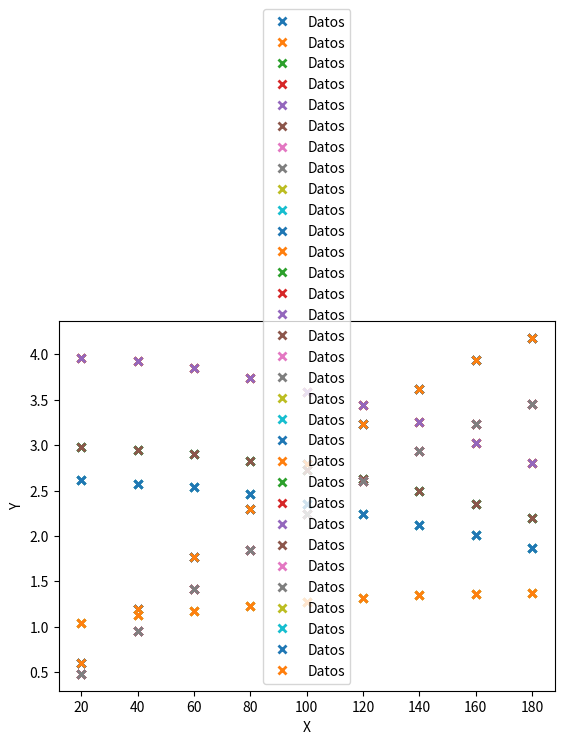
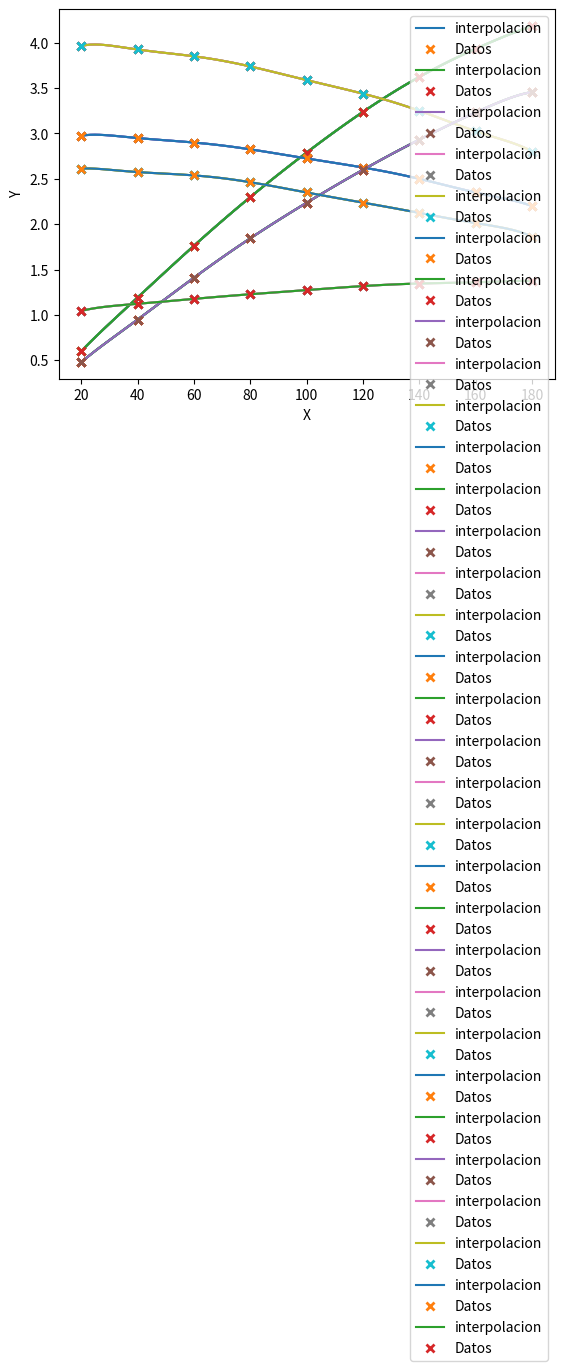

Python code for these plots, in order:
#Librerias

from scipy.interpolate import lagrange
import matplotlib.pyplot as plt

import numpy as np
import pandas as pd


#Interpolación Usando Numpy


def interNumpy(x,y,x0):
  return np.interp(x0, x, y)

print("Interpolación usando Numpy")
#Cargamos Vectores Fuerza
x=np.array([20, 40, 60, 80, 100, 120, 140, 160, 180]) #Angulos
xL2=np.array([0.601, 1.193, 1.763, 2.299, 2.790, 3.238, 3.623, 3.933, 4.181])
L3L2=np.array([3.963,3.925,3.850,3.738,3.588,3.438,3.250,3.025,2.800])
L1L2= np.array([2.975,2.950,2.9,2.825,2.725,2.625,2.500,2.350,2.200])

#Angulos a interpolar
a=30
b=55


data = {'Grados': [30,55],
        'L1': [interNumpy(x,L1L2,a)*(20/interNumpy(x,xL2,a)),interNumpy(x,L1L2,b)*(20/interNumpy(x,xL2,b))],
        'L2': [20/interNumpy(x,xL2,a),20/interNumpy(x,xL2,b)],
        'L3': [ interNumpy(x,L3L2,a)*(20/interNumpy(x,xL2,a)), interNumpy(x,L3L2,b)*(20/interNumpy(x,xL2,b))],
        'x/L2': [ interNumpy(x,xL2,a), interNumpy(x,xL2,b)],
        'L1/L2': [interNumpy(x,L1L2,a), interNumpy(x,L3L2,b)],
        'L3/L2': [ interNumpy(x,L3L2,a), interNumpy(x,L1L2,b)]}
df = pd.DataFrame(data)
print("Fuerza")
print(df)

#Cargamos Vectores velocidad

xL2=np.array([0.480, 0.950, 1.411, 1.845, 2.237, 2.600, 2.932,3.232,3.456])
L3L2=np.array([2.613, 2.575, 2.538, 2.463, 2.350, 2.238, 2.125,2.013,1.863])
L1L2= np.array([1.045, 1.124, 1.178, 1.229, 1.275, 1.319, 1.347,1.361,1.374])


data = {'Grados': [30,55],
        'L1': [interNumpy(x,L1L2,a)*(20/interNumpy(x,xL2,a)),interNumpy(x,L1L2,b)*(20/interNumpy(x,xL2,b))],
        'L2': [20/interNumpy(x,xL2,a),20/interNumpy(x,xL2,b)],
        'L3': [ interNumpy(x,L3L2,a)*(20/interNumpy(x,xL2,a)), interNumpy(x,L3L2,b)*(20/interNumpy(x,xL2,b))],
        'x/L2': [ interNumpy(x,xL2,a), interNumpy(x,xL2,b)],
        'L1/L2': [interNumpy(x,L1L2,a), interNumpy(x,L3L2,b)],
        'L3/L2': [ interNumpy(x,L3L2,a), interNumpy(x,L1L2,b)]}
df = pd.DataFrame(data)
print("Velocidad")
print(df)


#Interpolación y graficas con Lagrange

def interLagrange(x,y,a):


  plt.figure('1')
  plt.plot(x,y,'x', mew=2, label='Datos')
  plt.xlabel("X")
  plt.ylabel("Y")
  plt.legend()
  
  
  p = lagrange(x,y)
  
  
  x1 = np.linspace(20,180,100)
  y1 = p(x1)
  
  plt.figure('2')
  plt.plot(x1, y1, label='interpolacion')
  plt.plot(x, y, 'x', mew=2, label='Datos')
  plt.xlabel("X")
  plt.ylabel("Y")
  plt.legend()
  plt.show()
  return p(a)


xL2=np.array([0.601, 1.193, 1.763, 2.299, 2.790, 3.238, 3.623, 3.933, 4.181])
L3L2=np.array([3.963,3.925,3.850,3.738,3.588,3.438,3.250,3.025,2.800])
L1L2= np.array([2.975,2.950,2.9,2.825,2.725,2.625,2.500,2.350,2.200])

data = {'Grados': [30,55],
        'L1': [interLagrange(x,L1L2,a)*(20/interLagrange(x,xL2,a)),interLagrange(x,L1L2,b)*(20/interLagrange(x,xL2,b))],
        'L2': [20/interLagrange(x,xL2,a),20/interLagrange(x,xL2,b)],
        'L3': [ interLagrange(x,L3L2,a)*(20/interLagrange(x,xL2,a)), interLagrange(x,L3L2,b)*(20/interLagrange(x,xL2,b))],
        'x/L2': [ interLagrange(x,xL2,a), interLagrange(x,xL2,b)],
        'L1/L2': [interLagrange(x,L1L2,a), interLagrange(x,L3L2,b)],
        'L3/L2': [ interLagrange(x,L3L2,a), interLagrange(x,L1L2,b)]}
df = pd.DataFrame(data)
print("Fuerza")
print(df)


xL2=np.array([0.480, 0.950, 1.411, 1.845, 2.237, 2.600, 2.932,3.232,3.456])
L3L2=np.array([2.613, 2.575, 2.538, 2.463, 2.350, 2.238, 2.125,2.013,1.863])
L1L2= np.array([1.045, 1.124, 1.178, 1.229, 1.275, 1.319, 1.347,1.361,1.374])

data = {'Grados': [30,55],
        'L1': [interLagrange(x,L1L2,a)*(20/interLagrange(x,xL2,a)),interLagrange(x,L1L2,b)*(20/interLagrange(x,xL2,b))],
        'L2': [20/interLagrange(x,xL2,a),20/interLagrange(x,xL2,b)],
        'L3': [ interLagrange(x,L3L2,a)*(20/interLagrange(x,xL2,a)), interLagrange(x,L3L2,b)*(20/interLagrange(x,xL2,b))],
        'x/L2': [ interLagrange(x,xL2,a), interLagrange(x,xL2,b)],
        'L1/L2': [interLagrange(x,L1L2,a), interLagrange(x,L3L2,b)],
        'L3/L2': [ interLagrange(x,L3L2,a), interLagrange(x,L1L2,b)]}
df = pd.DataFrame(data)
print("Velocidad")
print(df)

